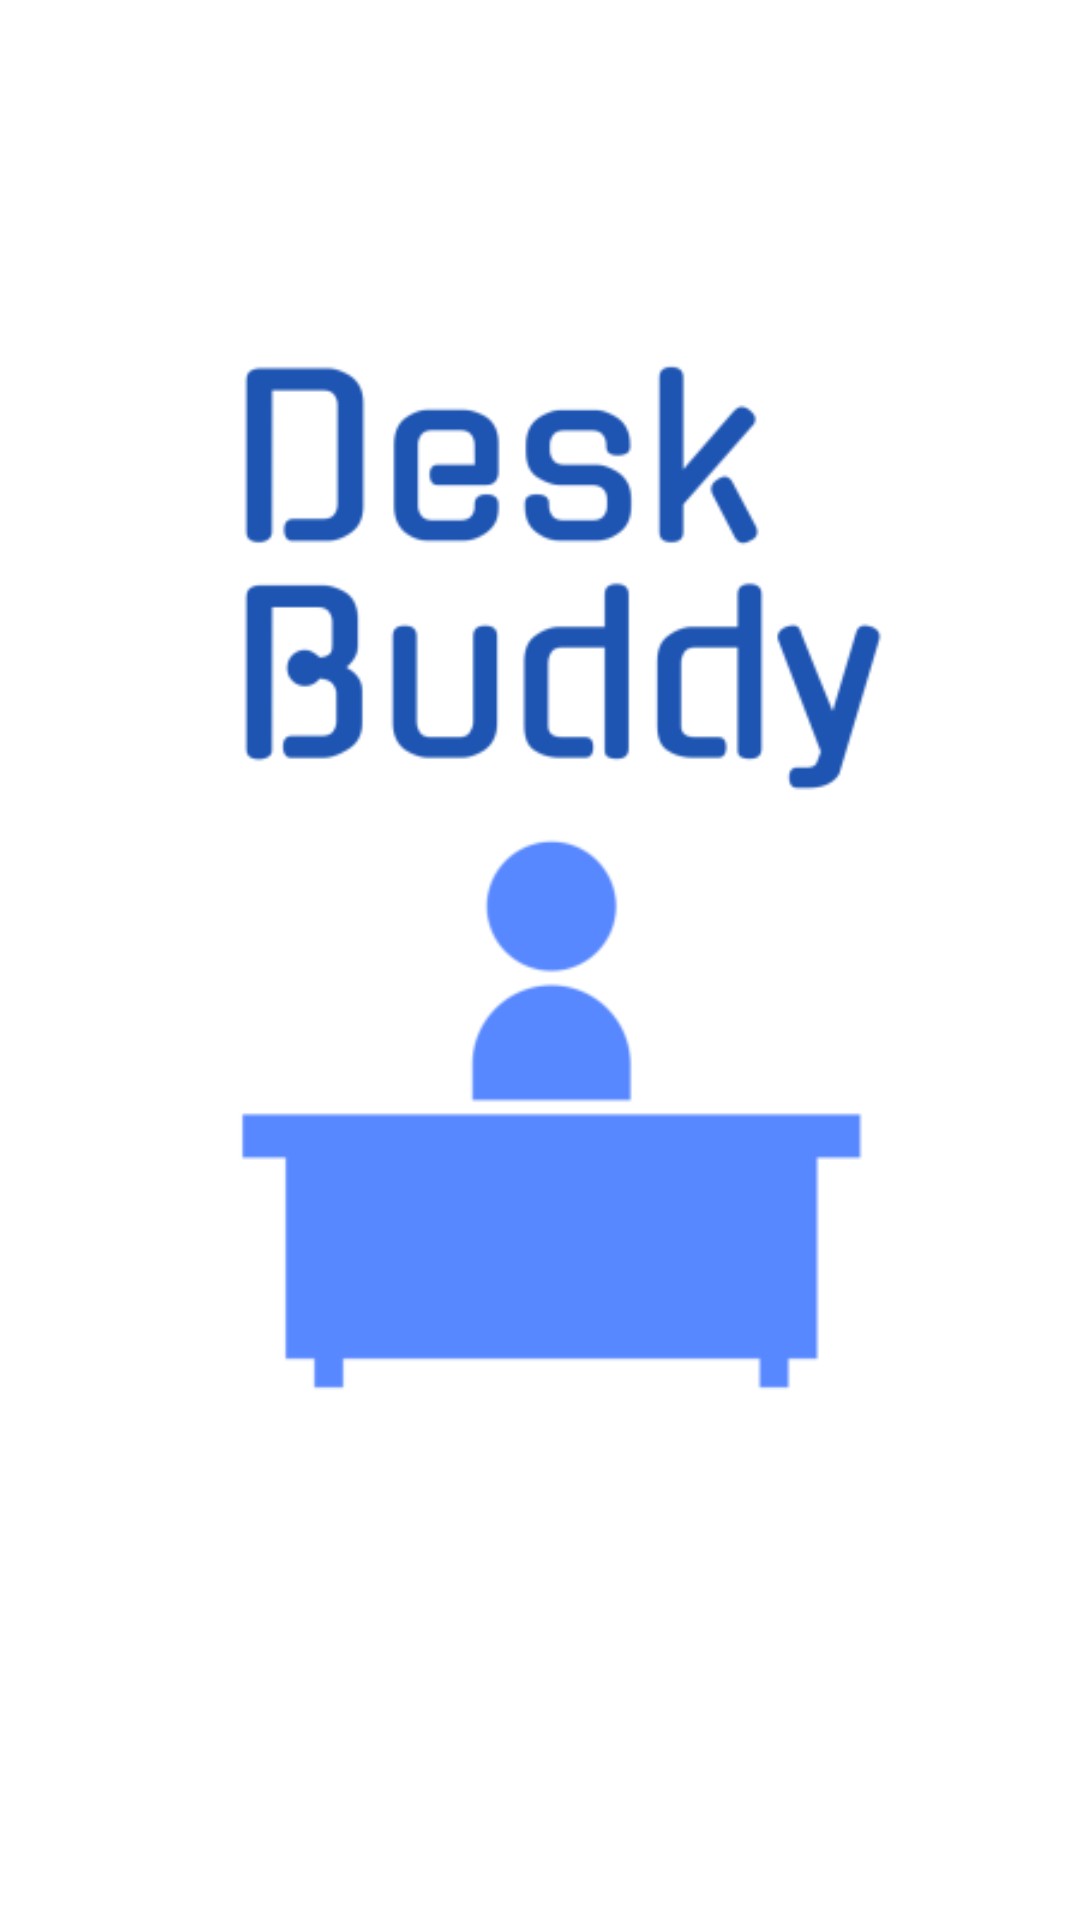

Reconstruct the res/layout file that produces this screen, plus the resources it refers to.
<!-- AndroidManifest.xml: application theme Theme.DeskBuddyApp -->
<!-- res/layout/activity_start_screen.xml -->
<?xml version="1.0" encoding="utf-8"?>
<RelativeLayout xmlns:android="http://schemas.android.com/apk/res/android"
    xmlns:app="http://schemas.android.com/apk/res-auto"
    xmlns:tools="http://schemas.android.com/tools"
    android:layout_width="match_parent"
    android:layout_height="match_parent"
    tools:context=".StartScreenActivity"
    android:background="#FFFFFF">

    <ImageView
        android:layout_width="wrap_content"
        android:layout_height="wrap_content"
        android:layout_centerInParent="true"
        android:src="@drawable/startscreenlogo" />

</RelativeLayout>
<!-- resources referenced by this layout -->
<resources>
  <!-- drawable startscreenlogo: png bitmap (drawable, 18542 bytes) -->
  <style name="Theme.DeskBuddyApp" parent="Theme.AppCompat.Light.NoActionBar">
          
          <item name="colorPrimary">@color/purple_200</item>
          <item name="colorPrimaryVariant">@color/purple_700</item>
          <item name="colorOnPrimary">@color/black</item>
          
          <item name="colorSecondary">@color/teal_200</item>
          <item name="colorSecondaryVariant">@color/teal_200</item>
          <item name="colorOnSecondary">@color/black</item>
          
          <item name="android:statusBarColor">?attr/colorPrimaryVariant</item>
          
          <item name="sliderStyle">@style/Widget.MaterialComponents.Slider</item>
  
          
  
      </style>
  <color name="purple_200">#FFBB86FC</color>
  <color name="purple_700">#FF3700B3</color>
  <color name="black">#FF000000</color>
  <color name="teal_200">#FF03DAC5</color>
</resources>
